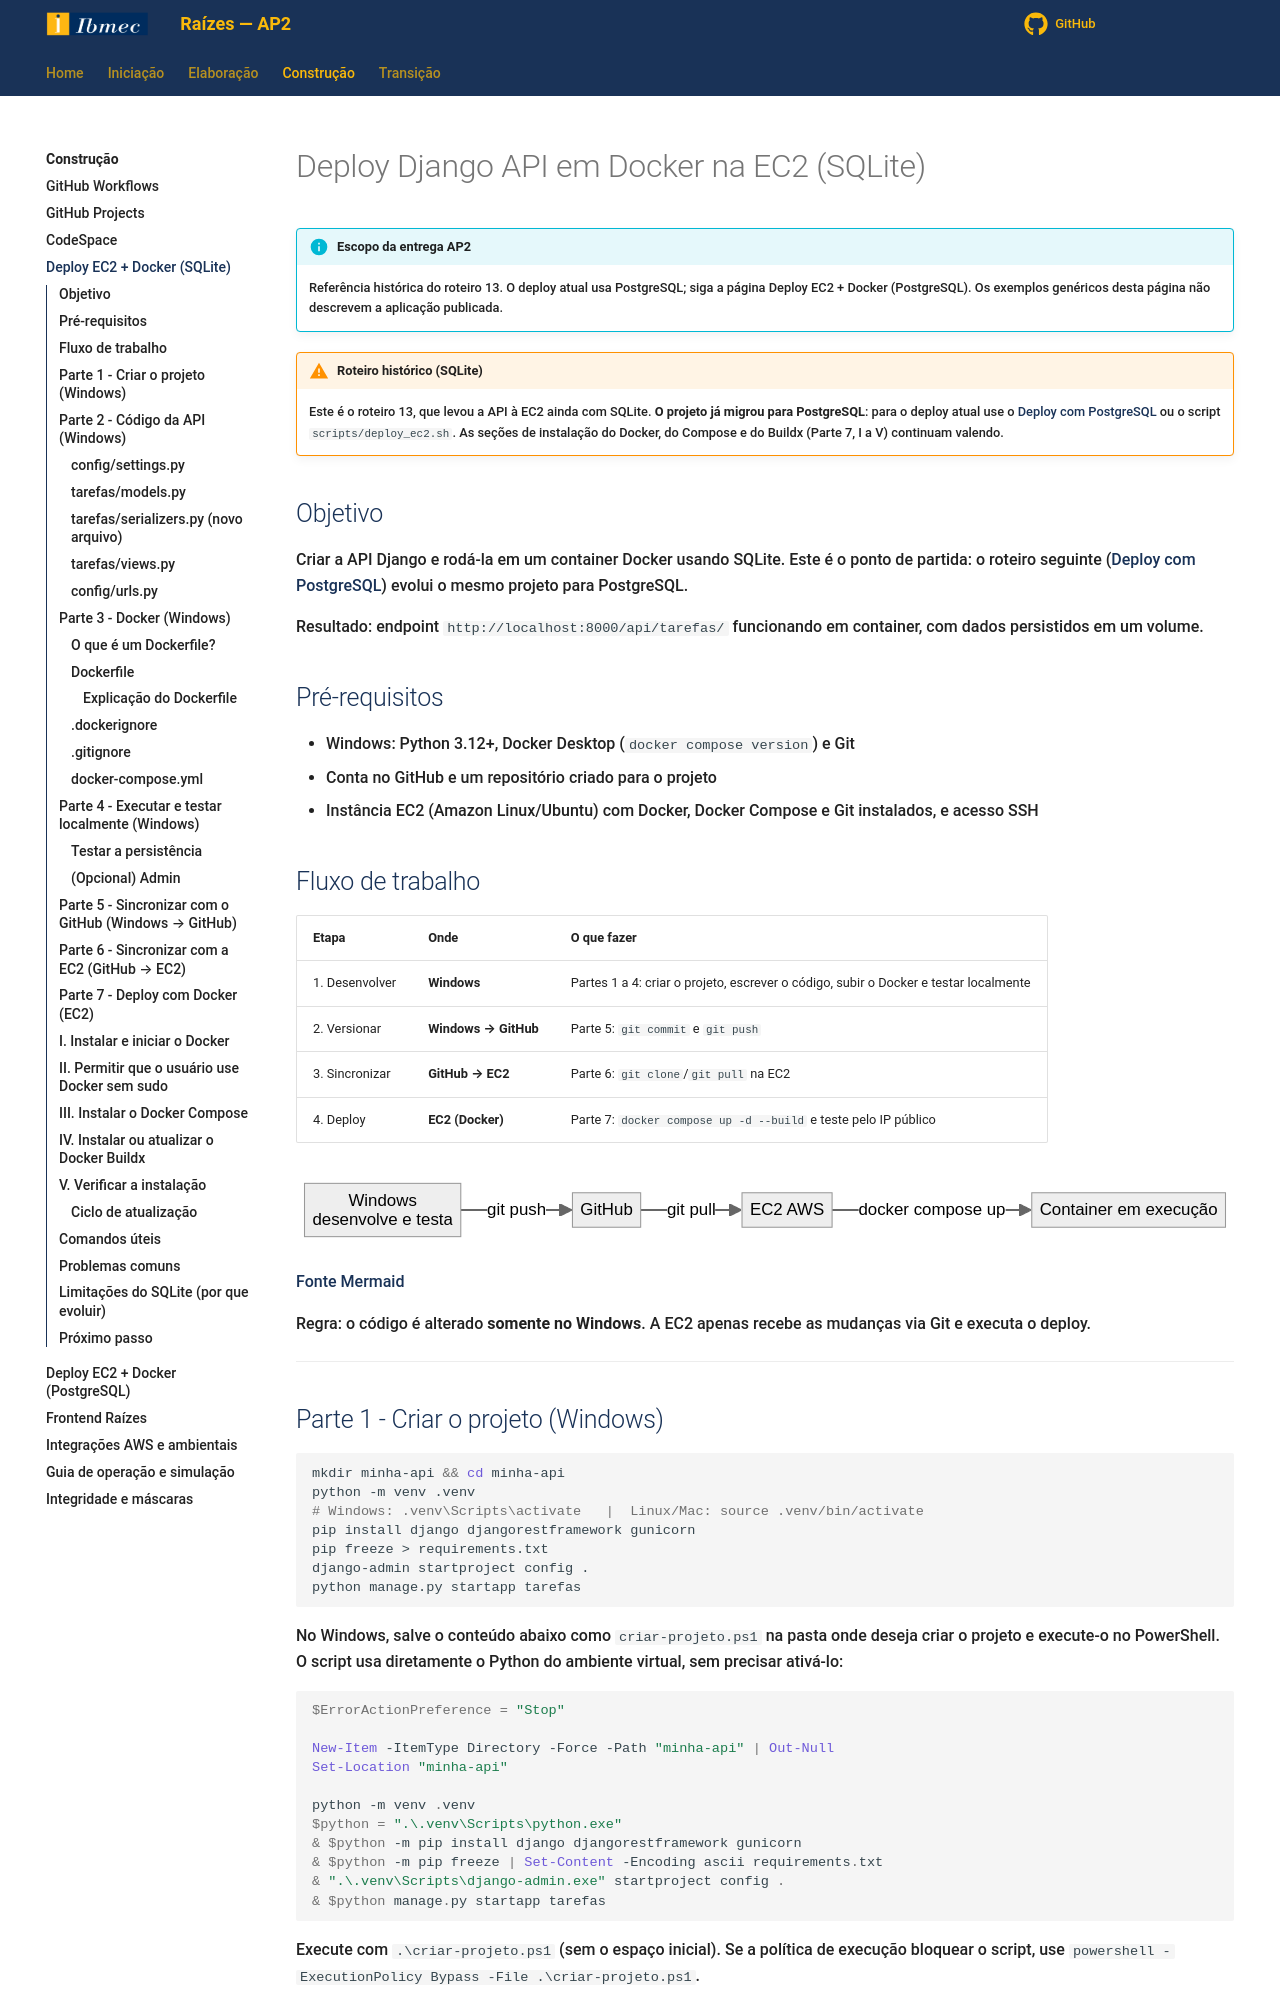

repository: Projetos-de-Extensao/PC_ADS_26.2_8001_II · page: Construcao/deploy_ec2_sqlite/index.html · generator: mkdocs

# Deploy Django API em Docker na EC2 (SQLite)

!!! info "Escopo da entrega AP2"
    Referência histórica do roteiro 13. O deploy atual usa PostgreSQL; siga a página Deploy EC2 + Docker (PostgreSQL). Os exemplos genéricos desta página não descrevem a aplicação publicada.


!!! warning "Roteiro histórico (SQLite)"
    Este é o roteiro 13, que levou a API à EC2 ainda com SQLite. **O projeto já migrou para PostgreSQL**: para o deploy atual use o [Deploy com PostgreSQL](deploy_ec2_postgres.md) ou o script `scripts/deploy_ec2.sh`. As seções de instalação do Docker, do Compose e do Buildx (Parte 7, I a V) continuam valendo.

## Objetivo

Criar a API Django e rodá-la em um container Docker usando SQLite. Este é o ponto de partida: o roteiro seguinte ([Deploy com PostgreSQL](deploy_ec2_postgres.md)) evolui o mesmo projeto para PostgreSQL.

Resultado: endpoint `http://localhost:8000/api/tarefas/` funcionando em container, com dados persistidos em um volume.

## Pré-requisitos

- Windows: Python 3.12+, Docker Desktop (`docker compose version`) e Git
- Conta no GitHub e um repositório criado para o projeto
- Instância EC2 (Amazon Linux/Ubuntu) com Docker, Docker Compose e Git instalados, e acesso SSH

## Fluxo de trabalho

| Etapa | Onde | O que fazer |
|---|---|---|
| 1. Desenvolver | **Windows** | Partes 1 a 4: criar o projeto, escrever o código, subir o Docker e testar localmente |
| 2. Versionar | **Windows → GitHub** | Parte 5: `git commit` e `git push` |
| 3. Sincronizar | **GitHub → EC2** | Parte 6: `git clone`/`git pull` na EC2 |
| 4. Deploy | **EC2 (Docker)** | Parte 7: `docker compose up -d --build` e teste pelo IP público |

![Diagrama deploy_ec2_sqlite-mermaid-01](../assets/diagramas/deploy_ec2_sqlite-mermaid-01.svg)

[Fonte Mermaid](../assets/diagramas/deploy_ec2_sqlite-mermaid-01.mmd)

Regra: o código é alterado **somente no Windows**. A EC2 apenas recebe as mudanças via Git e executa o deploy.

---
